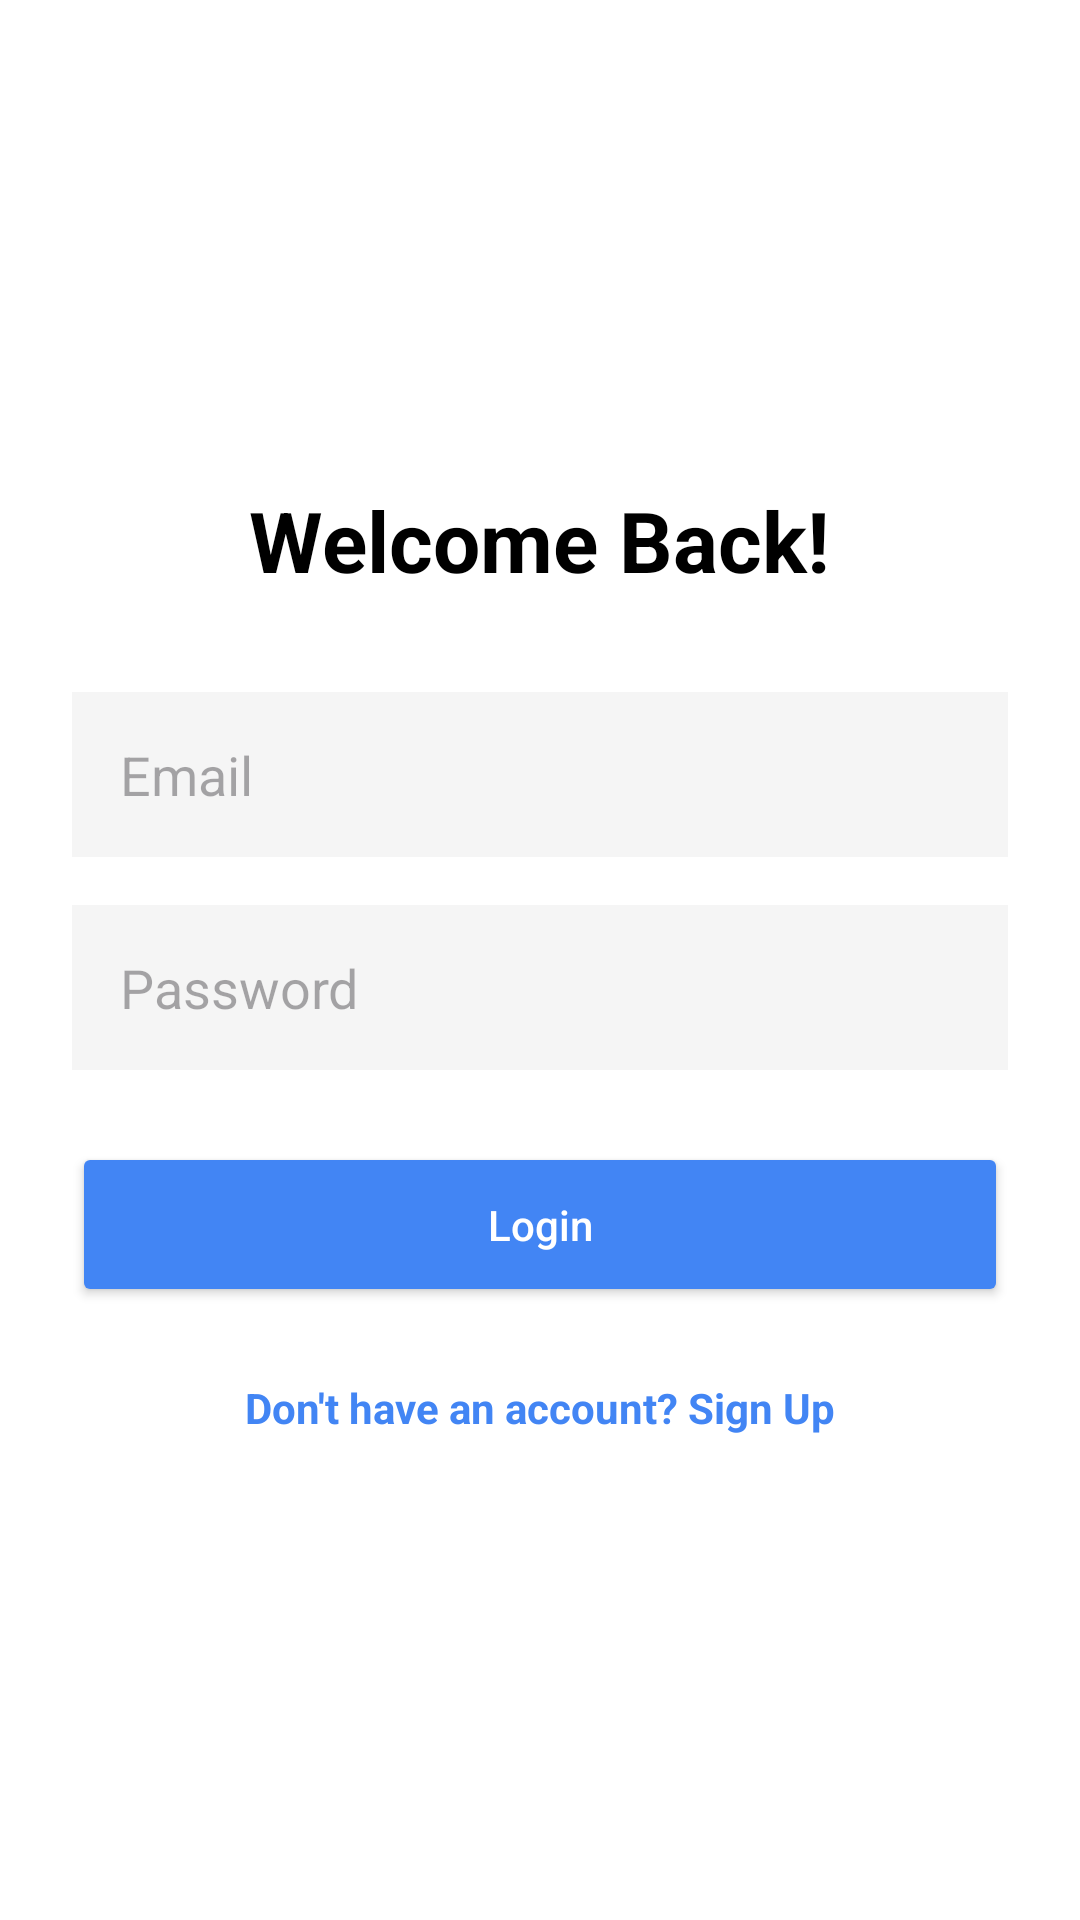

This screen was rendered from an Android layout file. Write that file and the resources it references.
<!-- AndroidManifest.xml: application theme Theme.IndonesianHealthyCare -->
<!-- res/layout/activity_login.xml -->
<?xml version="1.0" encoding="utf-8"?>
<LinearLayout xmlns:android="http://schemas.android.com/apk/res/android"
    xmlns:app="http://schemas.android.com/apk/res-auto"
    android:layout_width="match_parent"
    android:layout_height="match_parent"
    android:orientation="vertical"
    android:padding="24dp"
    android:gravity="center"
    android:background="@color/white">

    <TextView android:layout_width="wrap_content" android:layout_height="wrap_content" android:text="Welcome Back!" android:textSize="28sp" android:textStyle="bold" android:textColor="@color/black" android:layout_marginBottom="32dp"/>

    <EditText android:id="@+id/etEmailLogin" android:layout_width="match_parent" android:layout_height="55dp" android:hint="Email" android:inputType="textEmailAddress" android:background="#F5F5F5" android:paddingHorizontal="16dp" android:layout_marginBottom="16dp"/>
    <EditText android:id="@+id/etPasswordLogin" android:layout_width="match_parent" android:layout_height="55dp" android:hint="Password" android:inputType="textPassword" android:background="#F5F5F5" android:paddingHorizontal="16dp" android:layout_marginBottom="24dp"/>

    <Button android:id="@+id/btnLogin" android:layout_width="match_parent" android:layout_height="55dp" android:text="Login" android:textAllCaps="false" android:textColor="@color/white" android:backgroundTint="#4285F4" app:cornerRadius="12dp"/>
    <TextView android:id="@+id/tvRegister" android:layout_width="wrap_content" android:layout_height="wrap_content" android:text="Don't have an account? Sign Up" android:textColor="#4285F4" android:layout_marginTop="24dp" android:textStyle="bold"/>
</LinearLayout>
<!-- resources referenced by this layout -->
<resources>
  <color name="black">#000000</color>
  <color name="white">#FFFFFF</color>
  <style name="Theme.IndonesianHealthyCare" parent="Base.Theme.IndonesianHealthyCare" />
  <style name="Base.Theme.IndonesianHealthyCare" parent="Theme.Material3.DayNight.NoActionBar">
          
          
      </style>
</resources>
